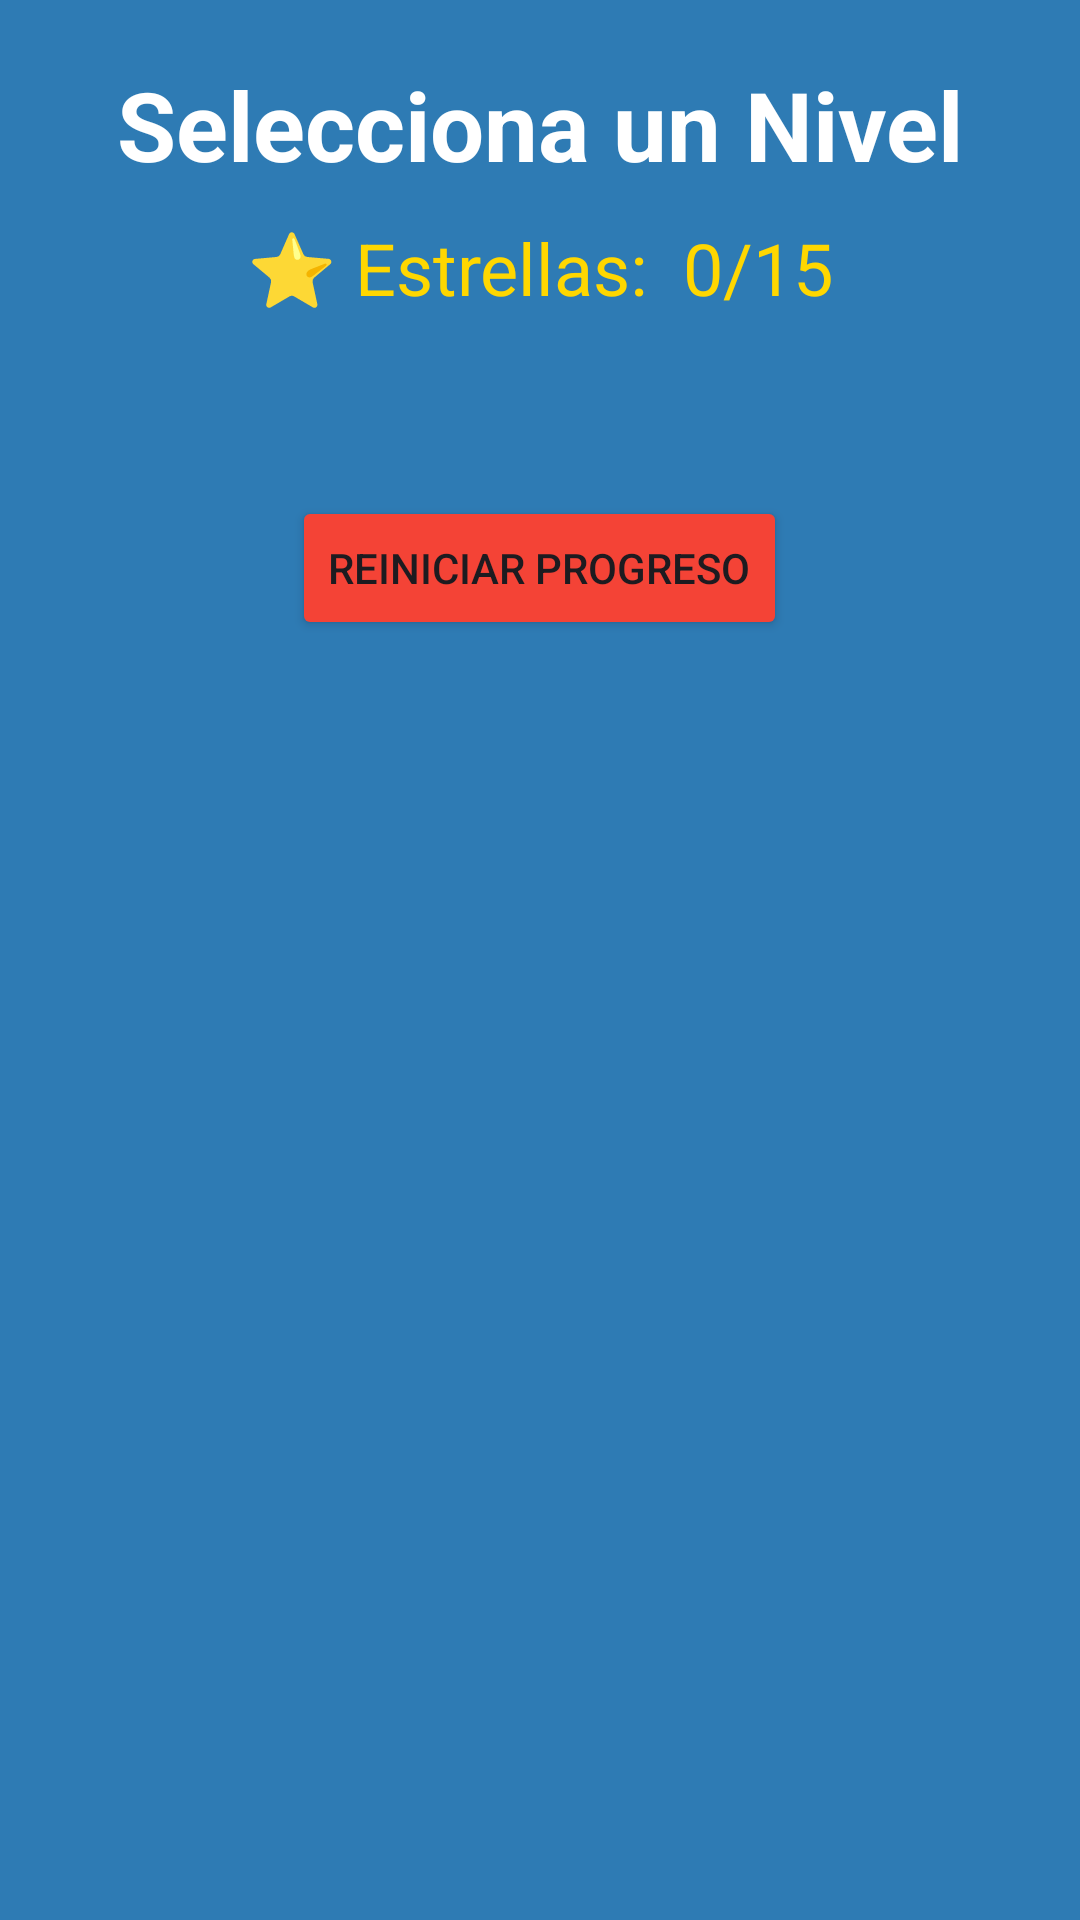

Layout XML and referenced resources for this Android screen:
<!-- AndroidManifest.xml: application theme Theme.WaterLillies -->
<!-- res/layout/activity_level_select.xml -->
<?xml version="1.0" encoding="utf-8"?>
<LinearLayout xmlns:android="http://schemas.android.com/apk/res/android"
    android:layout_width="match_parent"
    android:layout_height="match_parent"
    android:orientation="vertical"
    android:background="#2E7BB4"
    android:padding="20dp">

    
    <TextView
        android:layout_width="match_parent"
        android:layout_height="wrap_content"
        android:text="Selecciona un Nivel"
        android:textSize="32sp"
        android:textColor="#FFFFFF"
        android:textStyle="bold"
        android:gravity="center"
        android:layout_marginBottom="10dp" />

    
    <TextView
        android:id="@+id/tv_total_stars"
        android:layout_width="match_parent"
        android:layout_height="wrap_content"
        android:text="⭐ Estrellas:  0/15"
        android:textSize="24sp"
        android:textColor="#FFD700"
        android:gravity="center"
        android:layout_marginBottom="30dp" />

    
    <GridLayout
        android:id="@+id/grid_layout"
        android:layout_width="match_parent"
        android:layout_height="wrap_content"
        android:columnCount="3"
        android:rowCount="2"
        android:alignmentMode="alignMargins"
        android:layout_gravity="center">

        

    </GridLayout>

    
    <Button
        android:id="@+id/btn_reset_progress"
        android:layout_width="wrap_content"
        android:layout_height="wrap_content"
        android:text="Reiniciar Progreso"
        android:layout_gravity="center"
        android:layout_marginTop="30dp"
        android:backgroundTint="#F44336" />

</LinearLayout>
<!-- resources referenced by this layout -->
<resources>
  <style name="Theme.WaterLillies" parent="Base.Theme.WaterLillies" />
  <style name="Base.Theme.WaterLillies" parent="Theme.Material3.DayNight.NoActionBar">
          
          
      </style>
</resources>
